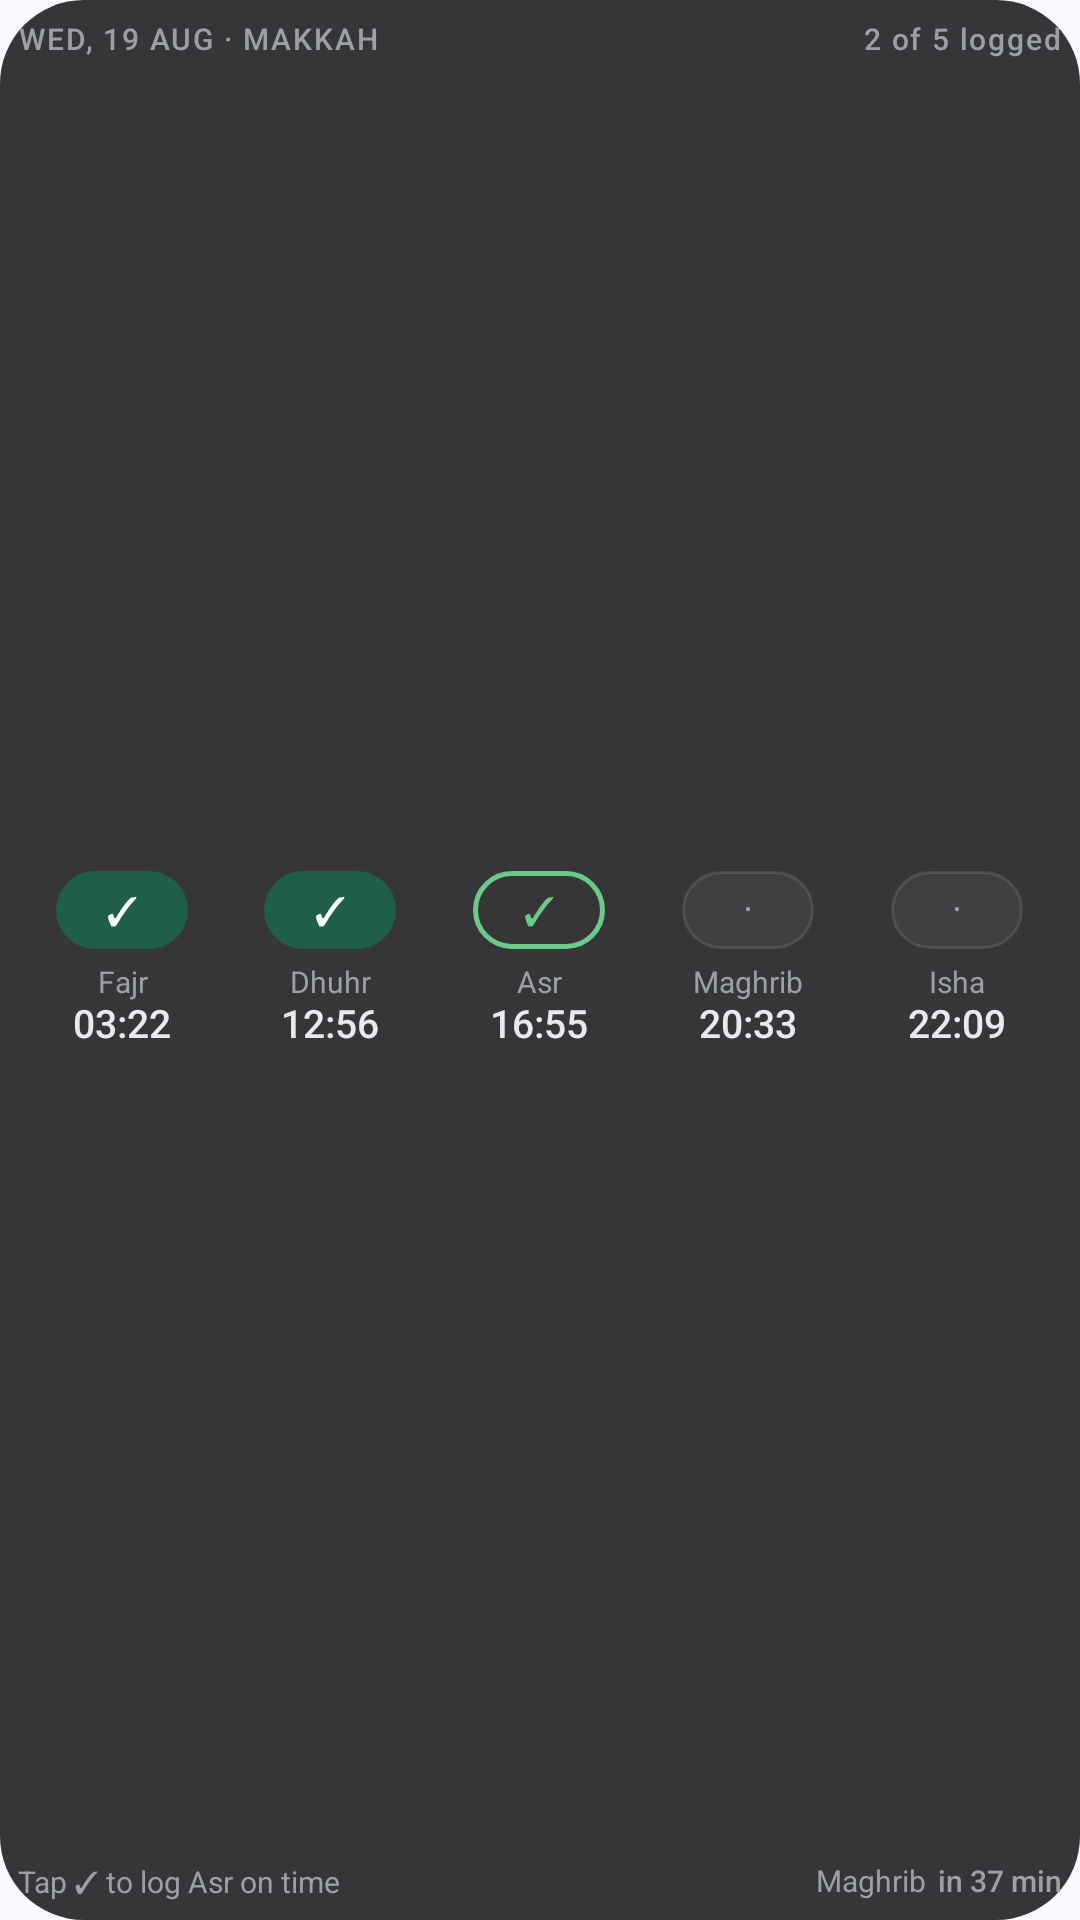

The Android layout XML behind this screen, and the referenced resources:
<!-- AndroidManifest.xml: application theme AppTheme -->
<!-- res/layout/prayer_widget_log_preview.xml -->
<?xml version="1.0" encoding="utf-8"?>
<FrameLayout xmlns:android="http://schemas.android.com/apk/res/android"
    android:layout_width="match_parent"
    android:layout_height="match_parent"
    android:background="@drawable/widget_card_preview"
    android:padding="6dp">

    <LinearLayout
        android:layout_width="match_parent"
        android:layout_height="match_parent"
        android:orientation="vertical"
        android:baselineAligned="false">

    
    <LinearLayout
        android:layout_width="match_parent"
        android:layout_height="wrap_content"
        android:orientation="horizontal"
        android:baselineAligned="false"
        android:gravity="center_vertical">

        <TextView
            android:layout_width="0dp"
            android:layout_height="wrap_content"
            android:layout_weight="1"
            android:text="@string/widget_preview_header"
            android:textColor="#9AA0A6"
            android:textSize="10sp"
            android:fontFamily="sans-serif-medium"
            android:letterSpacing="0.06"
            android:maxLines="1" />

        <TextView
            android:layout_width="wrap_content"
            android:layout_height="wrap_content"
            android:text="@string/widget_preview_logged"
            android:textColor="#9AA0A6"
            android:textSize="10sp"
            android:fontFamily="sans-serif-medium"
            android:letterSpacing="0.06"
            android:maxLines="1" />
    </LinearLayout>

        <LinearLayout
            android:layout_width="match_parent"
            android:layout_height="0dp"
            android:layout_weight="1"
            android:orientation="horizontal"
            android:baselineAligned="false"
            android:gravity="center_vertical">

            <LinearLayout android:layout_width="0dp" android:layout_height="wrap_content" android:layout_weight="1" android:orientation="vertical" android:gravity="center">
                <TextView android:layout_width="44dp" android:layout_height="26dp" android:gravity="center" android:text="✓" android:textColor="#FFFFFF" android:textSize="13sp" android:fontFamily="sans-serif-medium" android:includeFontPadding="false" android:background="@drawable/widget_log_chip_done" />
                <TextView android:layout_width="match_parent" android:layout_height="wrap_content" android:layout_marginTop="4dp" android:gravity="center" android:text="Fajr" android:textColor="#9AA0A6" android:textSize="10sp" android:maxLines="1" />
                <TextView android:layout_width="match_parent" android:layout_height="wrap_content" android:gravity="center" android:text="03:22" android:textColor="#E8EAED" android:textSize="13sp" android:fontFamily="sans-serif-medium" android:includeFontPadding="false" android:maxLines="1" />
            </LinearLayout>

            <LinearLayout android:layout_width="0dp" android:layout_height="wrap_content" android:layout_weight="1" android:orientation="vertical" android:gravity="center">
                <TextView android:layout_width="44dp" android:layout_height="26dp" android:gravity="center" android:text="✓" android:textColor="#FFFFFF" android:textSize="13sp" android:fontFamily="sans-serif-medium" android:includeFontPadding="false" android:background="@drawable/widget_log_chip_done" />
                <TextView android:layout_width="match_parent" android:layout_height="wrap_content" android:layout_marginTop="4dp" android:gravity="center" android:text="Dhuhr" android:textColor="#9AA0A6" android:textSize="10sp" android:maxLines="1" />
                <TextView android:layout_width="match_parent" android:layout_height="wrap_content" android:gravity="center" android:text="12:56" android:textColor="#E8EAED" android:textSize="13sp" android:fontFamily="sans-serif-medium" android:includeFontPadding="false" android:maxLines="1" />
            </LinearLayout>

            <LinearLayout android:layout_width="0dp" android:layout_height="wrap_content" android:layout_weight="1" android:orientation="vertical" android:gravity="center">
                <TextView android:layout_width="44dp" android:layout_height="26dp" android:gravity="center" android:text="✓" android:textColor="#6BC98A" android:textSize="13sp" android:fontFamily="sans-serif-medium" android:includeFontPadding="false" android:background="@drawable/widget_log_chip_due" />
                <TextView android:layout_width="match_parent" android:layout_height="wrap_content" android:layout_marginTop="4dp" android:gravity="center" android:text="Asr" android:textColor="#9AA0A6" android:textSize="10sp" android:maxLines="1" />
                <TextView android:layout_width="match_parent" android:layout_height="wrap_content" android:gravity="center" android:text="16:55" android:textColor="#E8EAED" android:textSize="13sp" android:fontFamily="sans-serif-medium" android:includeFontPadding="false" android:maxLines="1" />
            </LinearLayout>

            <LinearLayout android:layout_width="0dp" android:layout_height="wrap_content" android:layout_weight="1" android:orientation="vertical" android:gravity="center">
                <TextView android:layout_width="44dp" android:layout_height="26dp" android:gravity="center" android:text="·" android:textColor="#9AA0A6" android:textSize="13sp" android:includeFontPadding="false" android:background="@drawable/widget_log_chip_idle" />
                <TextView android:layout_width="match_parent" android:layout_height="wrap_content" android:layout_marginTop="4dp" android:gravity="center" android:text="Maghrib" android:textColor="#9AA0A6" android:textSize="10sp" android:maxLines="1" android:ellipsize="end" />
                <TextView android:layout_width="match_parent" android:layout_height="wrap_content" android:gravity="center" android:text="20:33" android:textColor="#E8EAED" android:textSize="13sp" android:fontFamily="sans-serif-medium" android:includeFontPadding="false" android:maxLines="1" />
            </LinearLayout>

            <LinearLayout android:layout_width="0dp" android:layout_height="wrap_content" android:layout_weight="1" android:orientation="vertical" android:gravity="center">
                <TextView android:layout_width="44dp" android:layout_height="26dp" android:gravity="center" android:text="·" android:textColor="#9AA0A6" android:textSize="13sp" android:includeFontPadding="false" android:background="@drawable/widget_log_chip_idle" />
                <TextView android:layout_width="match_parent" android:layout_height="wrap_content" android:layout_marginTop="4dp" android:gravity="center" android:text="Isha" android:textColor="#9AA0A6" android:textSize="10sp" android:maxLines="1" />
                <TextView android:layout_width="match_parent" android:layout_height="wrap_content" android:gravity="center" android:text="22:09" android:textColor="#E8EAED" android:textSize="13sp" android:fontFamily="sans-serif-medium" android:includeFontPadding="false" android:maxLines="1" />
            </LinearLayout>
        </LinearLayout>

        
        <LinearLayout
            android:layout_width="match_parent"
            android:layout_height="wrap_content"
            android:orientation="horizontal"
            android:baselineAligned="false">

            <TextView
                android:layout_width="0dp"
                android:layout_height="wrap_content"
                android:layout_weight="1"
                android:text="@string/widget_preview_tap_to_log"
                android:textColor="#9AA0A6"
                android:textSize="10sp"
                android:maxLines="1"
                android:ellipsize="end" />

            <TextView
                android:layout_width="wrap_content"
                android:layout_height="wrap_content"
                android:text="Maghrib"
                android:textColor="#9AA0A6"
                android:textSize="10sp"
                android:maxLines="1" />

            <TextView
                android:layout_width="wrap_content"
                android:layout_height="wrap_content"
                android:paddingStart="4dp"
                android:text="@string/widget_preview_in_37"
                android:textColor="#9AA0A6"
                android:textSize="10sp"
                android:fontFamily="sans-serif-medium"
                android:maxLines="1" />
        </LinearLayout>
    </LinearLayout>
</FrameLayout>
<!-- resources referenced by this layout -->
<resources>
  <!-- drawable widget_card_preview (drawable) -->
  <?xml version="1.0" encoding="utf-8"?>
  <shape xmlns:android="http://schemas.android.com/apk/res/android"
      android:shape="rectangle">
      <solid android:color="#E01C1C1E" />
      <corners android:radius="@dimen/widget_card_radius" />
  </shape>
  <!-- drawable widget_log_chip_done (drawable) -->
  <?xml version="1.0" encoding="utf-8"?>
  <shape xmlns:android="http://schemas.android.com/apk/res/android">
      <corners android:radius="14dp" />
      <solid android:color="#1F5F4A" />
  </shape>
  <!-- drawable widget_log_chip_due (drawable) -->
  <?xml version="1.0" encoding="utf-8"?>
  <shape xmlns:android="http://schemas.android.com/apk/res/android">
      <corners android:radius="14dp" />
      <solid android:color="#00000000" />
      <stroke android:width="1.5dp" android:color="#6BC98A" />
  </shape>
  <!-- drawable widget_log_chip_idle (drawable) -->
  <?xml version="1.0" encoding="utf-8"?>
  <shape xmlns:android="http://schemas.android.com/apk/res/android">
      <corners android:radius="14dp" />
      <solid android:color="#0DFFFFFF" />
      <stroke android:width="1dp" android:color="#1AFFFFFF" />
  </shape>
  <string name="widget_preview_header">WED, 19 AUG · MAKKAH</string>
  <string name="widget_preview_in_37">in 37 min</string>
  <string name="widget_preview_logged">2 of 5 logged</string>
  <string name="widget_preview_tap_to_log">Tap \u2713 to log Asr on time</string>
  <style name="AppTheme" parent="Theme.Material3.DynamicColors.DayNight.NoActionBar">
          <item name="android:editTextBackground">@drawable/rn_edit_text_material</item>
          <item name="android:navigationBarColor">@android:color/transparent</item>
          <item name="android:statusBarColor">@android:color/transparent</item>
      </style>
  <dimen name="widget_card_radius">16dp</dimen>
</resources>
